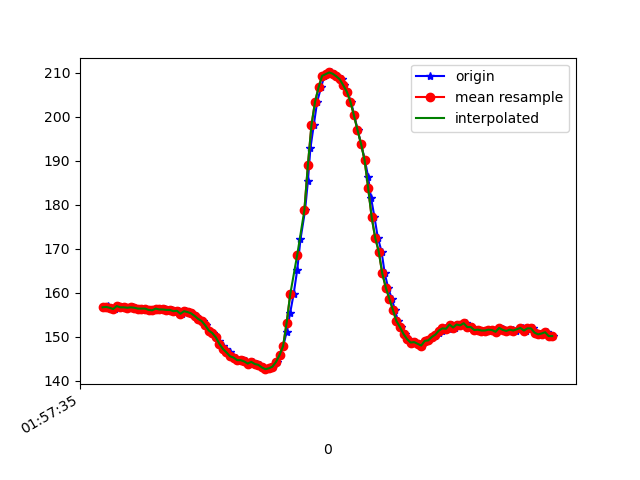

Values plotted in this chart, from the file beside it:
1617847055715, 542699325121850, 156.64062, -248.14453, -66.89453
1617847055729, 542699345967900, 156.8, -247.6, -66.89
1617847055732, 542699363731299, 156.6, -248.6, -65.62
1617847055750, 542699382776593, 156.5, -248.4, -66.7
1617847055771, 542699401821887, 156.2, -248.7, -66.02
1617847055788, 542699420897701, 156.9, -248.9, -66.02
1617847055811, 542699440004038, 156.6, -248.3, -65.53
1617847055828, 542699459018810, 156.6, -248.7, -66.31
1617847055852, 542699479071307, 156.5, -249, -67.87
1617847055870, 542699497262004, 156.6, -249.4, -67.58
1617847055886, 542699516337819, 156.5, -249.1, -67.19
1617847055905, 542699535413634, 156.3, -249.1, -66.02
1617847055924, 542699554458927, 156.3, -249.6, -66.99
1617847055941, 542699573473700, 156.3, -249.2, -65.92
1617847055962, 542699592518993, 156.1, -249.7, -66.89
1617847055979, 542699611564287, 156.1, -250.1, -66.6
1617847055997, 542699630640102, 156, -249.5, -66.31
1617847056017, 542699649685395, 156.3, -249.1, -65.82
1617847056037, 542699668791732, 156.2, -248.8, -65.92
1617847056055, 542699687745461, 156.2, -248.7, -66.31
1617847056073, 542699706821276, 156.1, -248.5, -66.6
1617847056094, 542699725897091, 156.1, -249.2, -66.21
1617847056112, 542699744881342, 155.8, -249.1, -66.6
1617847056132, 542699763987678, 155.9, -248.4, -66.21
1617847056151, 542699783032972, 155.2, -249.5, -66.02
1617847056170, 542699802078266, 155.8, -249, -65.62
1617847056190, 542699821062517, 155.6, -248.2, -64.84
1617847056208, 542699840290938, 155.3, -247.5, -64.84
1617847056226, 542699859336232, 154.7, -248.1, -64.16
1617847056246, 542699878351004, 154, -247.6, -63.38
1617847056266, 542699897396297, 153.5, -248.4, -63.18
1617847056283, 542699916411070, 152.5, -248.7, -63.09
1617847056302, 542699935425842, 151.4, -248.4, -61.62
1617847056325, 542699954440614, 150.8, -249.9, -62.01
1617847056341, 542699973516429, 149.8, -250.0, -61.82
1617847056360, 542699992561723, 148.9, -250.5, -61.13
1617847056378, 542700011576495, 147.8, -251, -60.74
1617847056398, 542700030682831, 147.2, -252.1, -59.77
1617847056418, 542700049789168, 146.4, -251.9, -60.06
1617847056435, 542700068742897, 145.5, -252.1, -59.38
1617847056455, 542700087818712, 145.2, -252.8, -58.98
1617847056475, 542700106833485, 144.6, -252.3, -59.38
1617847056495, 542700126000863, 144.6, -252.8, -58.69
1617847056511, 542700144985114, 144.3, -252.2, -57.62
1617847056533, 542700164091451, 143.8, -252.3, -57.81
1617847056550, 542700183106223, 144.2, -252, -57.52
1617847056571, 542700202120995, 143.8, -252, -56.45
1617847056588, 542700221135768, 143.6, -252.8, -57.13
1617847056608, 542700240181061, 143, -252.9, -56.74
1617847056628, 542700259317919, 142.6, -253.5, -56.74
1617847056647, 542700278424255, 142.8, -252.4, -56.05
1617847056664, 542700297408506, 143.2, -252, -56.93
1617847056683, 542700316423278, 144.2, -250.6, -57.23
1617847056704, 542700335499093, 145.8, -249.8, -57.52
1617847056721, 542700354513866, 147.9, -247.6, -58.98
1617847056740, 542700373589680, 151.1, -245.7, -59.96
1617847056759, 542700392573931, 155.3, -242.8, -60.74
1617847056779, 542700411649746, 159.6, -240.3, -61.33
1617847056800, 542700430725561, 165.2, -238.4, -62.11
1617847056818, 542700450045547, 172.1, -236.1, -63.38
1617847056844, 542700469304489, 178.7, -234.7, -63.48
... 74 more rows
